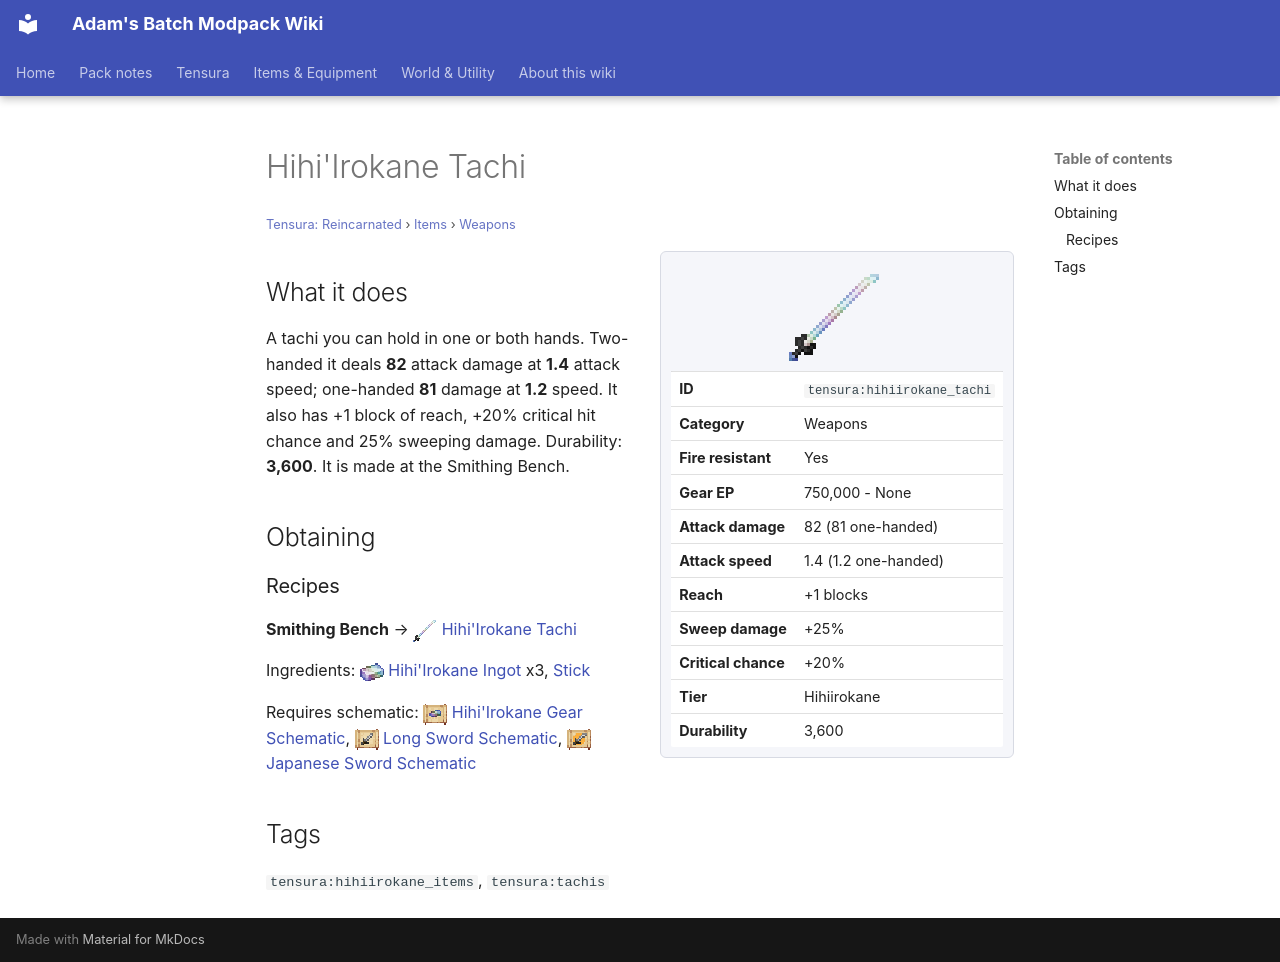

repository: Proteus-Nell/Adams-Batch-MC-Modpack-Wiki · page: tensura-reincarnated/items/weapons/hihiirokane-tachi/index.html · generator: mkdocs

# Hihi'Irokane Tachi

<small>[Tensura: Reincarnated](../../index.md) &rsaquo; [Items](../index.md) &rsaquo; [Weapons](index.md)</small>

<div class="infobox" markdown>

![Hihi'Irokane Tachi](../../../assets/icons/tensura/item/hihiirokane_tachi.png)

| | |
|---|---|
| **ID** | `tensura:hihiirokane_tachi` |
| **Category** | Weapons |
| **Fire resistant** | Yes |
| **Gear EP** | 750,000 - None |
| **Attack damage** | 82 (81 one-handed) |
| **Attack speed** | 1.4 (1.2 one-handed) |
| **Reach** | +1 blocks |
| **Sweep damage** | +25% |
| **Critical chance** | +20% |
| **Tier** | Hihiirokane |
| **Durability** | 3,600 |

</div>

## What it does

A tachi you can hold in one or both hands. Two-handed it deals **82** attack damage at **1.4** attack speed; one-handed **81** damage at **1.2** speed. It also has +1 block of reach, +20% critical hit chance and 25% sweeping damage. Durability: **3,600**. It is made at the Smithing Bench.

## Obtaining

### Recipes

**Smithing Bench** &rarr; ![](../../../assets/icons/tensura/item/hihiirokane_tachi.png) [Hihi'Irokane Tachi](hihiirokane-tachi.md)

Ingredients: ![](../../../assets/icons/tensura/item/hihiirokane_ingot.png) [Hihi'Irokane Ingot](../materials/hihiirokane-ingot.md) x3,  [Stick](https://minecraft.wiki/w/Stick)

Requires schematic: ![](../../../assets/icons/tensura/item/hihiirokane_gear_schematic.png) [Hihi'Irokane Gear Schematic](../schematics/hihiirokane-gear-schematic.md), ![](../../../assets/icons/tensura/item/long_sword_schematic.png) [Long Sword Schematic](../schematics/long-sword-schematic.md), ![](../../../assets/icons/tensura/item/japanese_sword_schematic.png) [Japanese Sword Schematic](../schematics/japanese-sword-schematic.md)

## Tags

`tensura:hihiirokane_items`, `tensura:tachis`
